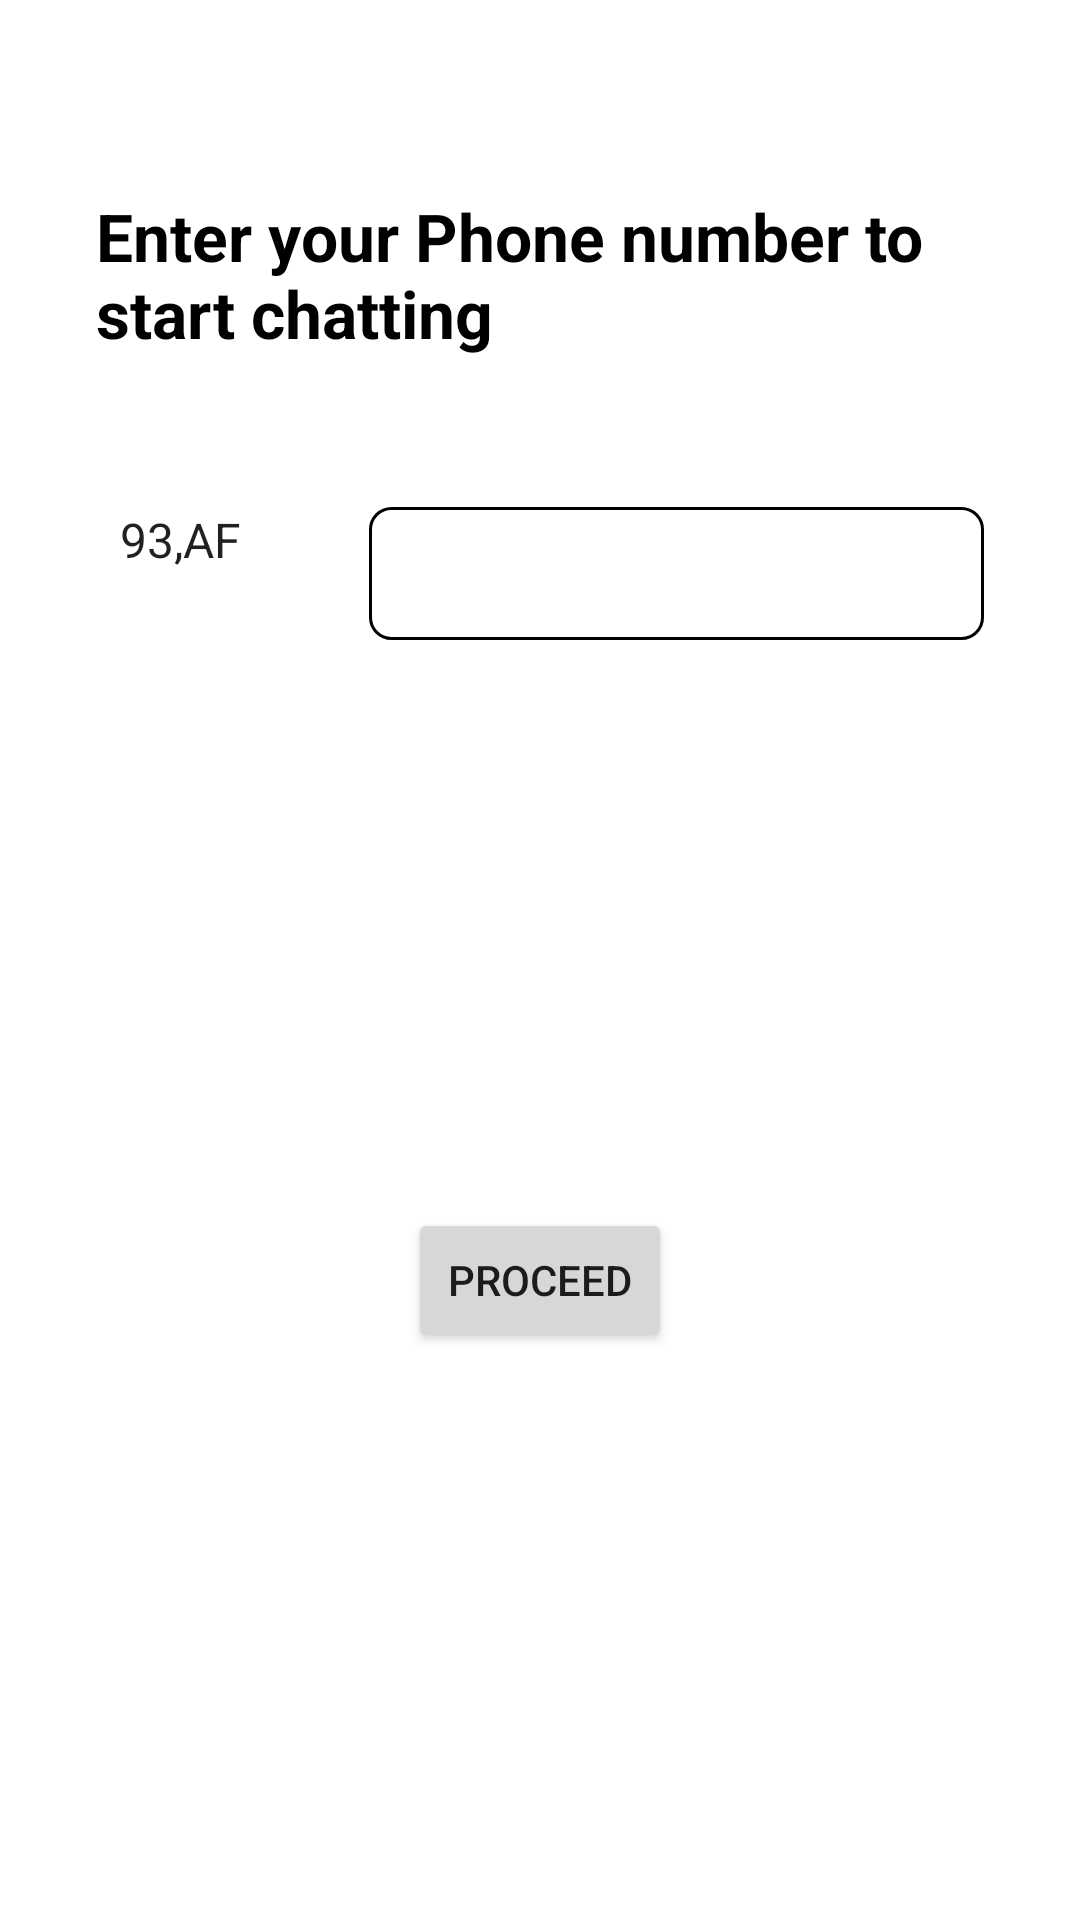

Produce the Android XML layout that renders to this screen, including the resource entries it uses.
<!-- AndroidManifest.xml: application theme Theme.StreamText -->
<!-- res/layout/activity_phone_number.xml -->
<?xml version="1.0" encoding="utf-8"?>
<androidx.constraintlayout.widget.ConstraintLayout xmlns:android="http://schemas.android.com/apk/res/android"
    xmlns:tools="http://schemas.android.com/tools"
    android:layout_width="match_parent"
    android:layout_height="match_parent"
    xmlns:app="http://schemas.android.com/apk/res-auto">

    <TextView
        android:id="@+id/tvPhoneNumber"
        android:layout_width="0dp"
        android:layout_height="wrap_content"
        android:layout_marginStart="32dp"
        android:layout_marginEnd="32dp"
        android:layout_marginTop="64dp"
        android:text="@string/enter_phoneNo"
        android:textColor="@color/black"
        android:textSize="22sp"
        android:textStyle="bold"
        app:layout_constraintEnd_toEndOf="parent"
        app:layout_constraintStart_toStartOf="parent"
        app:layout_constraintTop_toTopOf="parent" />

    <Spinner
        android:id="@+id/spCountries"
        android:layout_width="75dp"
        android:layout_height="wrap_content"
        android:layout_marginTop="50dp"
        android:background="@drawable/spinner_background"
        app:layout_constraintStart_toStartOf="@+id/tvPhoneNumber"
        app:layout_constraintTop_toBottomOf="@+id/tvPhoneNumber"
        android:entries="@array/countries"
        tools:text="+91"/>

    <EditText
        android:id="@+id/etPhoneNumber"
        android:layout_width=""
        android:layout_height="wrap_content"
        android:layout_marginStart="16dp"
        android:layout_marginTop="50dp"
        android:background="@drawable/edit_text_background"
        app:layout_constraintEnd_toEndOf="@+id/tvPhoneNumber"
        app:layout_constraintStart_toEndOf="@+id/spCountries"
        app:layout_constraintTop_toBottomOf="@+id/tvPhoneNumber" />

    <Button
        android:id="@+id/button"
        android:layout_width="wrap_content"
        android:layout_height="wrap_content"
        android:text="@string/next"
        app:layout_constraintBottom_toBottomOf="parent"
        app:layout_constraintEnd_toEndOf="parent"
        app:layout_constraintStart_toStartOf="parent"
        app:layout_constraintTop_toBottomOf="@+id/etPhoneNumber" />


</androidx.constraintlayout.widget.ConstraintLayout>
<!-- resources referenced by this layout -->
<resources>
  <!-- drawable edit_text_background (drawable) -->
  <?xml version="1.0" encoding="utf-8"?>
  <shape xmlns:android="http://schemas.android.com/apk/res/android">
      <solid android:color="@color/white" />
  
      <corners android:radius="7dp" />
  
      <padding
          android:bottom="10dp"
          android:left="10dp"
          android:right="10dp"
          android:top="10dp" />
      <stroke
          android:width="1dp"
          android:color="@color/black" />
  </shape>
  <!-- drawable spinner_background (drawable) -->
  <?xml version="1.0" encoding="utf-8"?>
  <selector xmlns:android="http://schemas.android.com/apk/res/android">
      <item>
          <layer-list>
              <item>
                  <shape>
                      <solid android:color="@color/white" />
  
                      <corners android:radius="3dp" />
  
                      <padding android:bottom="10dp" android:left="10dp" android:right="5dp" android:top="10dp" />
                      <stroke android:width="1dp" android:color="@color/black" />
                  </shape>
              </item>
              <item android:drawable="@drawable/ic_arrow_down" android:gravity="bottom|right" />
          </layer-list>
      </item>
  </selector>
  <string name="enter_phoneNo">Enter your Phone number to start chatting</string>
  <string name="next">Proceed</string>
  <style name="Theme.StreamText" parent="Theme.MaterialComponents.DayNight.DarkActionBar">
          
          <item name="colorPrimary">@color/purple_500</item>
          <item name="colorPrimaryVariant">@color/purple_700</item>
          <item name="colorOnPrimary">@color/white</item>
          
          <item name="colorSecondary">@color/teal_200</item>
          <item name="colorSecondaryVariant">@color/teal_700</item>
          <item name="colorOnSecondary">@color/black</item>
          
          <item name="android:statusBarColor" tools:targetApi="l">?attr/colorPrimaryVariant</item>
          
      </style>
  <!-- not gathered from this repository: default colours our renderer supplied (Android Studio template values) -->
  <color name="purple_500">#FF6200EE</color>
  <color name="purple_700">#FF3700B3</color>
  <color name="teal_200">#FF03DAC5</color>
  <color name="teal_700">#FF018786</color>
  <color name="black">#FF000000</color>
  <color name="white">#FFFFFFFF</color>
</resources>
